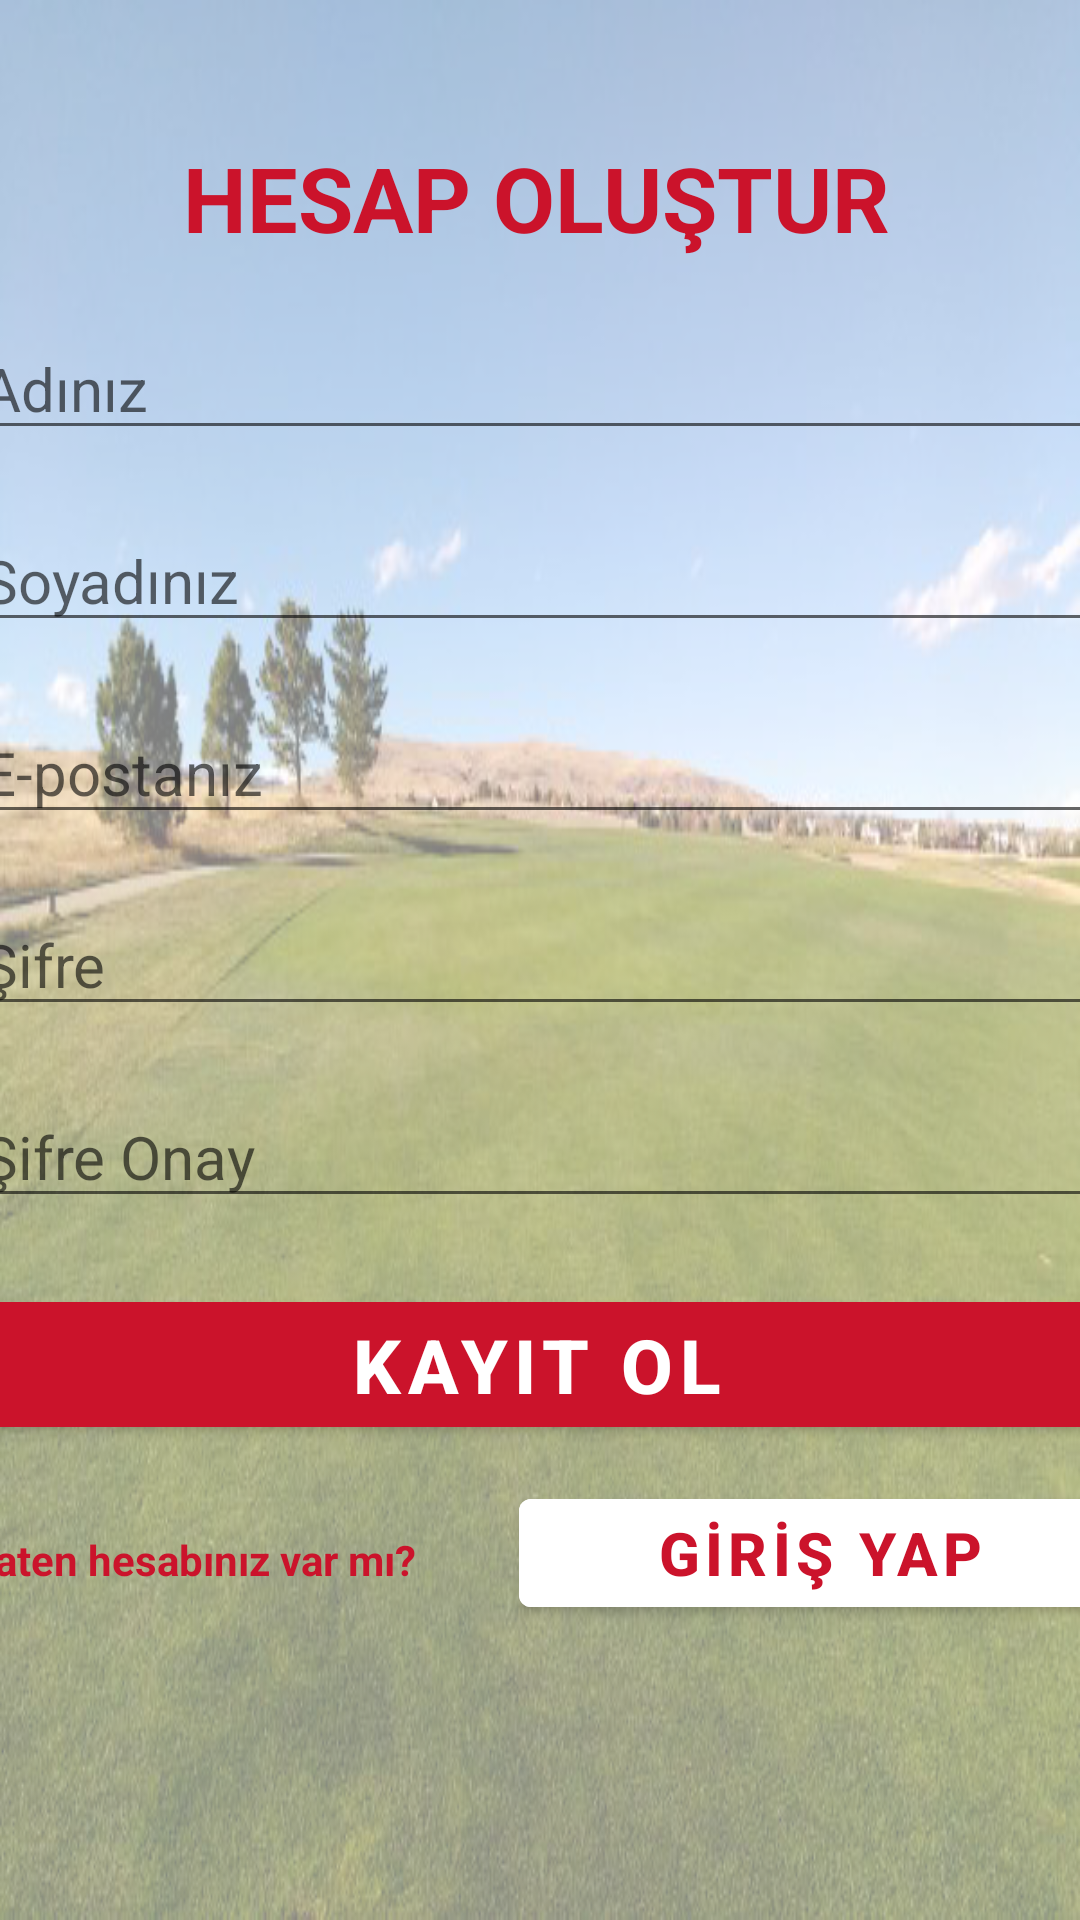

Reconstruct the res/layout file that produces this screen, plus the resources it refers to.
<!-- AndroidManifest.xml: activity theme Theme.VirtualMarket.NoActionBar -->
<!-- res/layout/activity_register.xml -->
<?xml version="1.0" encoding="utf-8"?>
<androidx.constraintlayout.widget.ConstraintLayout xmlns:android="http://schemas.android.com/apk/res/android"
    xmlns:app="http://schemas.android.com/apk/res-auto"
    xmlns:tools="http://schemas.android.com/tools"
    android:layout_width="match_parent"
    android:layout_height="match_parent"
    tools:context=".activity.RegisterActivity"
    android:background="@drawable/fifty_register">

    <ScrollView
        android:layout_width="378dp"
        android:layout_height="534dp"
        app:layout_constraintBottom_toBottomOf="parent"
        app:layout_constraintEnd_toEndOf="parent"
        app:layout_constraintHorizontal_bias="0.589"
        app:layout_constraintStart_toStartOf="parent"
        app:layout_constraintTop_toTopOf="parent"
        app:layout_constraintVertical_bias="0.336">

        <LinearLayout
            android:layout_width="match_parent"
            android:layout_height="wrap_content"
            android:orientation="vertical">

            <TextView
                android:id="@+id/createAnAccountTxt"
                android:layout_width="wrap_content"
                android:layout_height="wrap_content"
                android:layout_gravity="center"
                android:layout_margin="10dp"
                android:text="@string/create_an_account"
                android:textColor="@color/torku_red"
                android:textSize="30dp"
                android:textStyle="bold" />

            <EditText
                android:id="@+id/firstNameTxt"
                android:layout_width="match_parent"
                android:layout_height="wrap_content"
                android:layout_marginTop="10dp"
                android:layout_marginBottom="10dp"
                android:gravity="left|center"
                android:hint="Adınız"
                android:textSize="20dp" />

            <EditText
                android:id="@+id/lastNameTxt"
                android:layout_width="match_parent"
                android:layout_height="wrap_content"
                android:layout_marginTop="10dp"
                android:layout_marginBottom="10dp"
                android:gravity="left|center"
                android:hint="Soyadınız"
                android:textSize="20dp" />

            <EditText
                android:id="@+id/emailTxt"
                android:layout_width="match_parent"
                android:layout_height="wrap_content"
                android:layout_marginTop="10dp"
                android:layout_marginBottom="10dp"
                android:gravity="left|center"
                android:hint="@string/email"
                android:inputType="textEmailAddress"
                android:textSize="20dp" />

            <EditText
                android:id="@+id/passwordTxt"
                android:layout_width="match_parent"
                android:layout_height="wrap_content"
                android:layout_marginTop="10dp"
                android:layout_marginBottom="10dp"
                android:gravity="left|center"
                android:hint="Şifre"
                android:inputType="textPassword"
                android:textSize="20dp" />

            <EditText
                android:id="@+id/confirmPasswordTxt"
                android:layout_width="match_parent"
                android:layout_height="wrap_content"
                android:layout_marginTop="10dp"
                android:layout_marginBottom="10dp"
                android:gravity="left|center"
                android:hint="Şifre Onay"
                android:inputType="textPassword"
                android:textSize="20dp" />

            <Button
                android:id="@+id/registerBut_register"
                android:layout_width="match_parent"
                android:layout_height="wrap_content"
                android:layout_marginTop="12dp"
                android:backgroundTint="@color/torku_red"
                android:text="@string/register"
                android:textSize="25dp"
                android:textStyle="bold" />

            <LinearLayout
                android:layout_width="match_parent"
                android:layout_height="match_parent"
                android:orientation="horizontal">

                <TextView
                    android:id="@+id/textView4"
                    android:layout_width="183dp"
                    android:layout_height="40dp"
                    android:layout_marginTop="12dp"
                    android:gravity="center|left"
                    android:text="Zaten hesabınız var mı?"
                    android:textColor="@color/torku_red"
                    android:textSize="14dp"
                    android:textStyle="bold" />

                <Button
                    android:id="@+id/loginBut_register"
                    android:layout_width="201dp"
                    android:layout_height="wrap_content"
                    android:layout_marginTop="12dp"
                    android:backgroundTint="@color/white"
                    android:onClick="loginBut_registerClick"
                    android:text="@string/login"
                    android:textColor="@color/torku_red"
                    android:textSize="20dp"
                    android:textStyle="bold" />

            </LinearLayout>

        </LinearLayout>
    </ScrollView>

</androidx.constraintlayout.widget.ConstraintLayout>
<!-- resources referenced by this layout -->
<resources>
  <color name="torku_red">#CB132B</color>
  <color name="white">#FFFFFFFF</color>
  <!-- drawable fifty_register: png bitmap (drawable, 375166 bytes) -->
  <string name="create_an_account">HESAP OLUŞTUR</string>
  <string name="email">E-postanız</string>
  <string name="login">GİRİŞ YAP</string>
  <string name="register">KAYIT OL</string>
  <style name="Theme.VirtualMarket.NoActionBar">
          <item name="windowActionBar">false</item>
          <item name="windowNoTitle">true</item>
      </style>
</resources>
